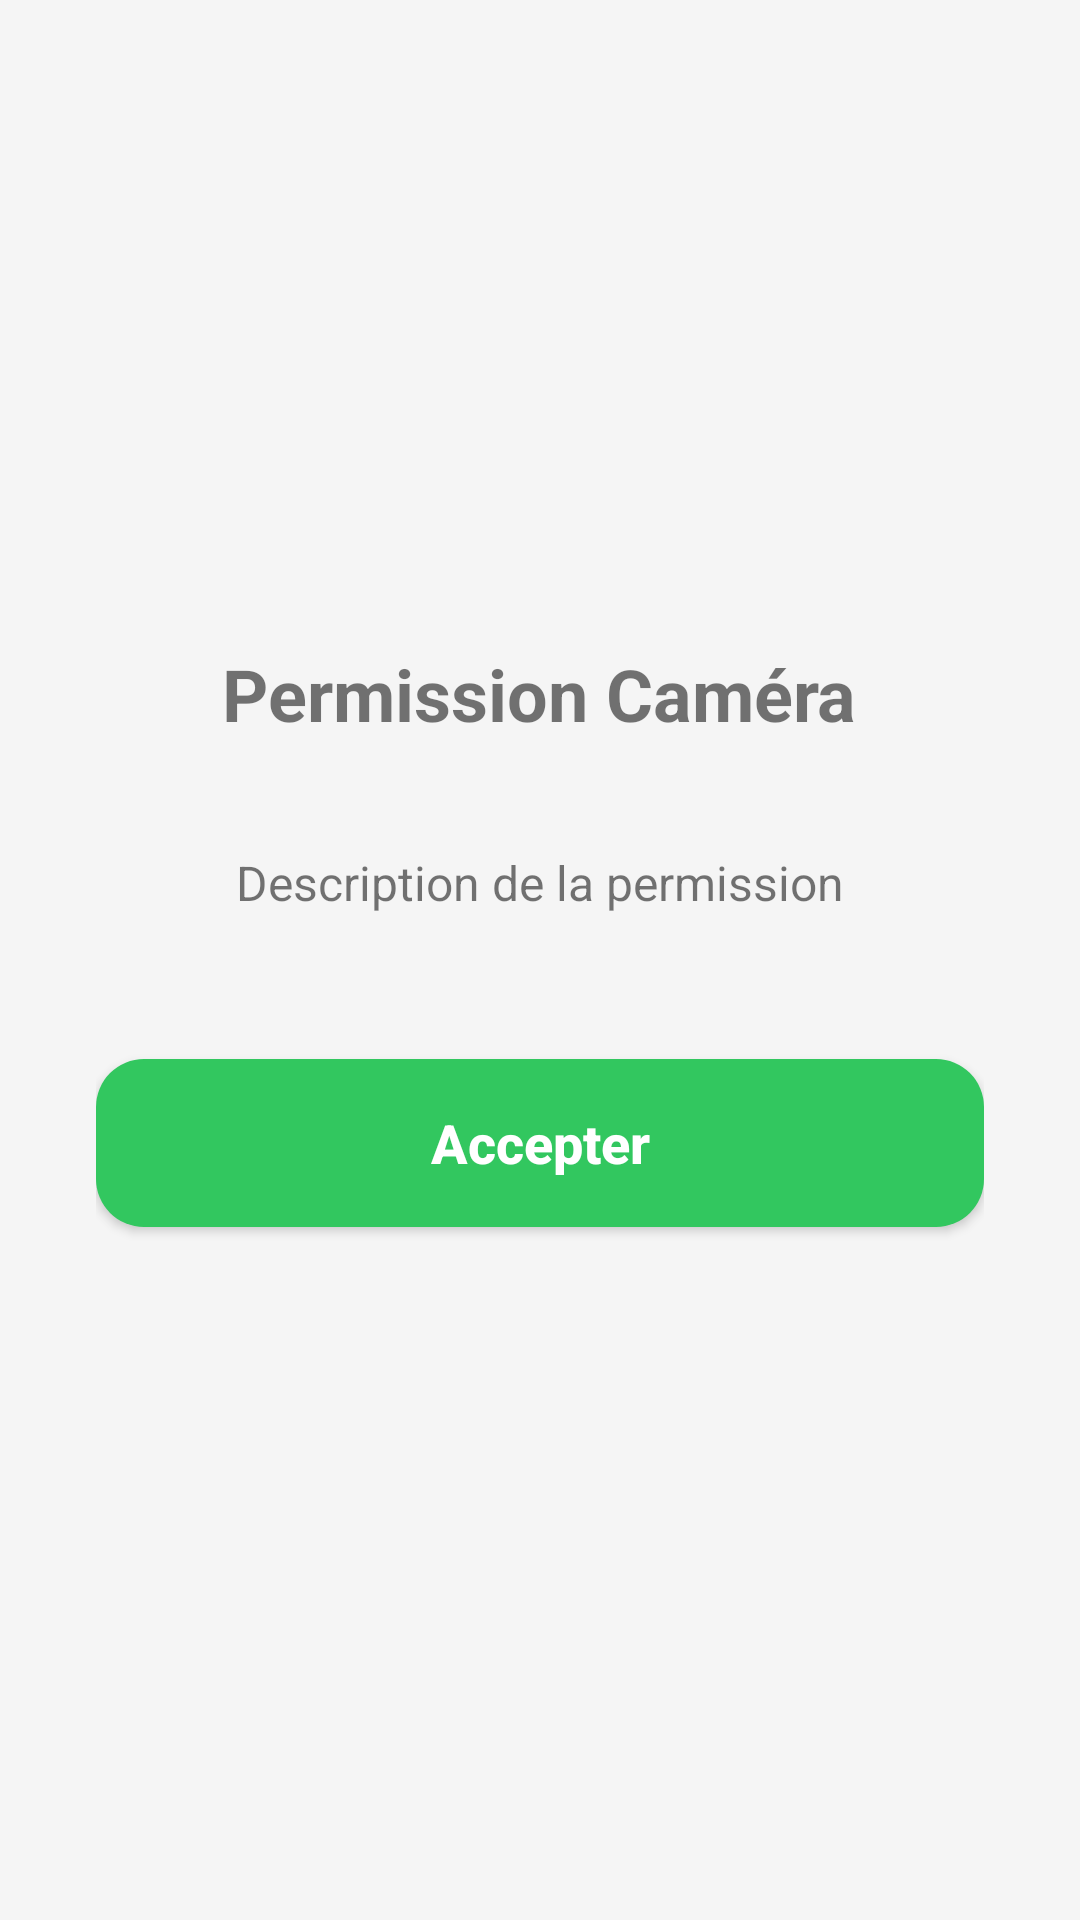

Layout XML and referenced resources for this Android screen:
<!-- AndroidManifest.xml: application theme Theme.Geki -->
<!-- res/layout/fragment_onboarding.xml -->
<?xml version="1.0" encoding="utf-8"?>
<LinearLayout xmlns:android="http://schemas.android.com/apk/res/android"
    android:layout_width="match_parent"
    android:layout_height="match_parent"
    android:orientation="vertical"
    android:gravity="center"
    android:padding="32dp"
    android:background="@color/app_background">

    <TextView
        android:id="@+id/onboarding_title"
        android:layout_width="wrap_content"
        android:layout_height="wrap_content"
        android:text="Permission Caméra"
        android:textSize="24sp"
        android:textStyle="bold"
        android:layout_marginBottom="24dp"
        android:gravity="center" />

    <ImageView
        android:id="@+id/onboarding_icon"
        android:layout_width="280dp"
        android:layout_height="wrap_content"
        android:layout_marginBottom="12dp"
        android:contentDescription="Geki"
        android:adjustViewBounds="true" />

    <TextView
        android:id="@+id/onboarding_description"
        android:layout_width="match_parent"
        android:layout_height="wrap_content"
        android:text="Description de la permission"
        android:textSize="16sp"
        android:layout_marginBottom="32dp"
        android:gravity="center"
        android:lineSpacingExtra="4dp" />

    <androidx.appcompat.widget.AppCompatButton
        android:id="@+id/request_permission_button"
        android:layout_width="match_parent"
        android:layout_height="56dp"
        android:text="Accepter"
        android:textColor="#FFFFFF"
        android:background="@drawable/button_primary_rounded"
        android:textSize="18sp"
        android:textStyle="bold"
        android:textAllCaps="false"
        android:layout_marginTop="16dp"
        android:layout_marginBottom="16dp" />

</LinearLayout>
<!-- resources referenced by this layout -->
<resources>
  <color name="app_background">#F5F5F5</color>
  <!-- drawable button_primary_rounded (drawable) -->
  <?xml version="1.0" encoding="utf-8"?>
  <shape xmlns:android="http://schemas.android.com/apk/res/android"
      android:shape="rectangle">
      <solid android:color="#32C75F"/>
      <corners android:radius="16dp"/>
  </shape>
  <style name="TextAppearance.Geki.Headline1" parent="TextAppearance.MaterialComponents.Headline1">
          <item name="fontFamily">@font/montserrat</item>
          <item name="android:fontFamily">@font/montserrat</item>
          <item name="android:textStyle">bold</item>
      </style>
  <style name="TextAppearance.Geki.Headline2" parent="TextAppearance.MaterialComponents.Headline2">
          <item name="fontFamily">@font/montserrat</item>
          <item name="android:fontFamily">@font/montserrat</item>
          <item name="android:textStyle">bold</item>
      </style>
  <style name="TextAppearance.Geki.Headline3" parent="TextAppearance.MaterialComponents.Headline3">
          <item name="fontFamily">@font/montserrat</item>
          <item name="android:fontFamily">@font/montserrat</item>
          <item name="android:textStyle">bold</item>
      </style>
  <style name="TextAppearance.Geki.Headline4" parent="TextAppearance.MaterialComponents.Headline4">
          <item name="fontFamily">@font/montserrat</item>
          <item name="android:fontFamily">@font/montserrat</item>
          <item name="android:textStyle">bold</item>
      </style>
  <style name="TextAppearance.Geki.Headline5" parent="TextAppearance.MaterialComponents.Headline5">
          <item name="fontFamily">@font/montserrat</item>
          <item name="android:fontFamily">@font/montserrat</item>
          <item name="android:textStyle">bold</item>
      </style>
  <style name="TextAppearance.Geki.Headline6" parent="TextAppearance.MaterialComponents.Headline6">
          <item name="fontFamily">@font/montserrat</item>
          <item name="android:fontFamily">@font/montserrat</item>
          <item name="android:textStyle">bold</item>
      </style>
  <style name="TextAppearance.Geki.Subtitle2" parent="TextAppearance.MaterialComponents.Subtitle2">
          <item name="fontFamily">@font/montserrat</item>
          <item name="android:fontFamily">@font/montserrat</item>
          <item name="android:textStyle">normal</item>
      </style>
  <style name="TextAppearance.Geki.Body1" parent="TextAppearance.MaterialComponents.Body1">
          <item name="fontFamily">@font/open_sans</item>
          <item name="android:fontFamily">@font/open_sans</item>
      </style>
  <style name="TextAppearance.Geki.Body2" parent="TextAppearance.MaterialComponents.Body2">
          <item name="fontFamily">@font/open_sans</item>
          <item name="android:fontFamily">@font/open_sans</item>
      </style>
  <style name="TextAppearance.Geki.Button" parent="TextAppearance.MaterialComponents.Button">
          <item name="fontFamily">@font/montserrat</item>
          <item name="android:fontFamily">@font/montserrat</item>
          <item name="android:textStyle">bold</item>
      </style>
  <style name="TextAppearance.Geki.Caption" parent="TextAppearance.MaterialComponents.Caption">
          <item name="fontFamily">@font/open_sans</item>
          <item name="android:fontFamily">@font/open_sans</item>
      </style>
  <style name="TextAppearance.Geki.Overline" parent="TextAppearance.MaterialComponents.Overline">
          <item name="fontFamily">@font/open_sans</item>
          <item name="android:fontFamily">@font/open_sans</item>
      </style>
  <color name="black">#FF000000</color>
  <color name="offer_pro_primary">#32C75F</color>
  <color name="status_bar_translucent_green">#F5F5F5</color>
  <color name="navigation_bar_translucent_green">#F5F5F5</color>
  <style name="CustomPopupMenu" parent="Widget.AppCompat.PopupMenu">
          <item name="android:dropDownListViewStyle">@style/CustomDropDownListView</item>
      </style>
  <color name="text_medium_gray">#666666</color>
</resources>
